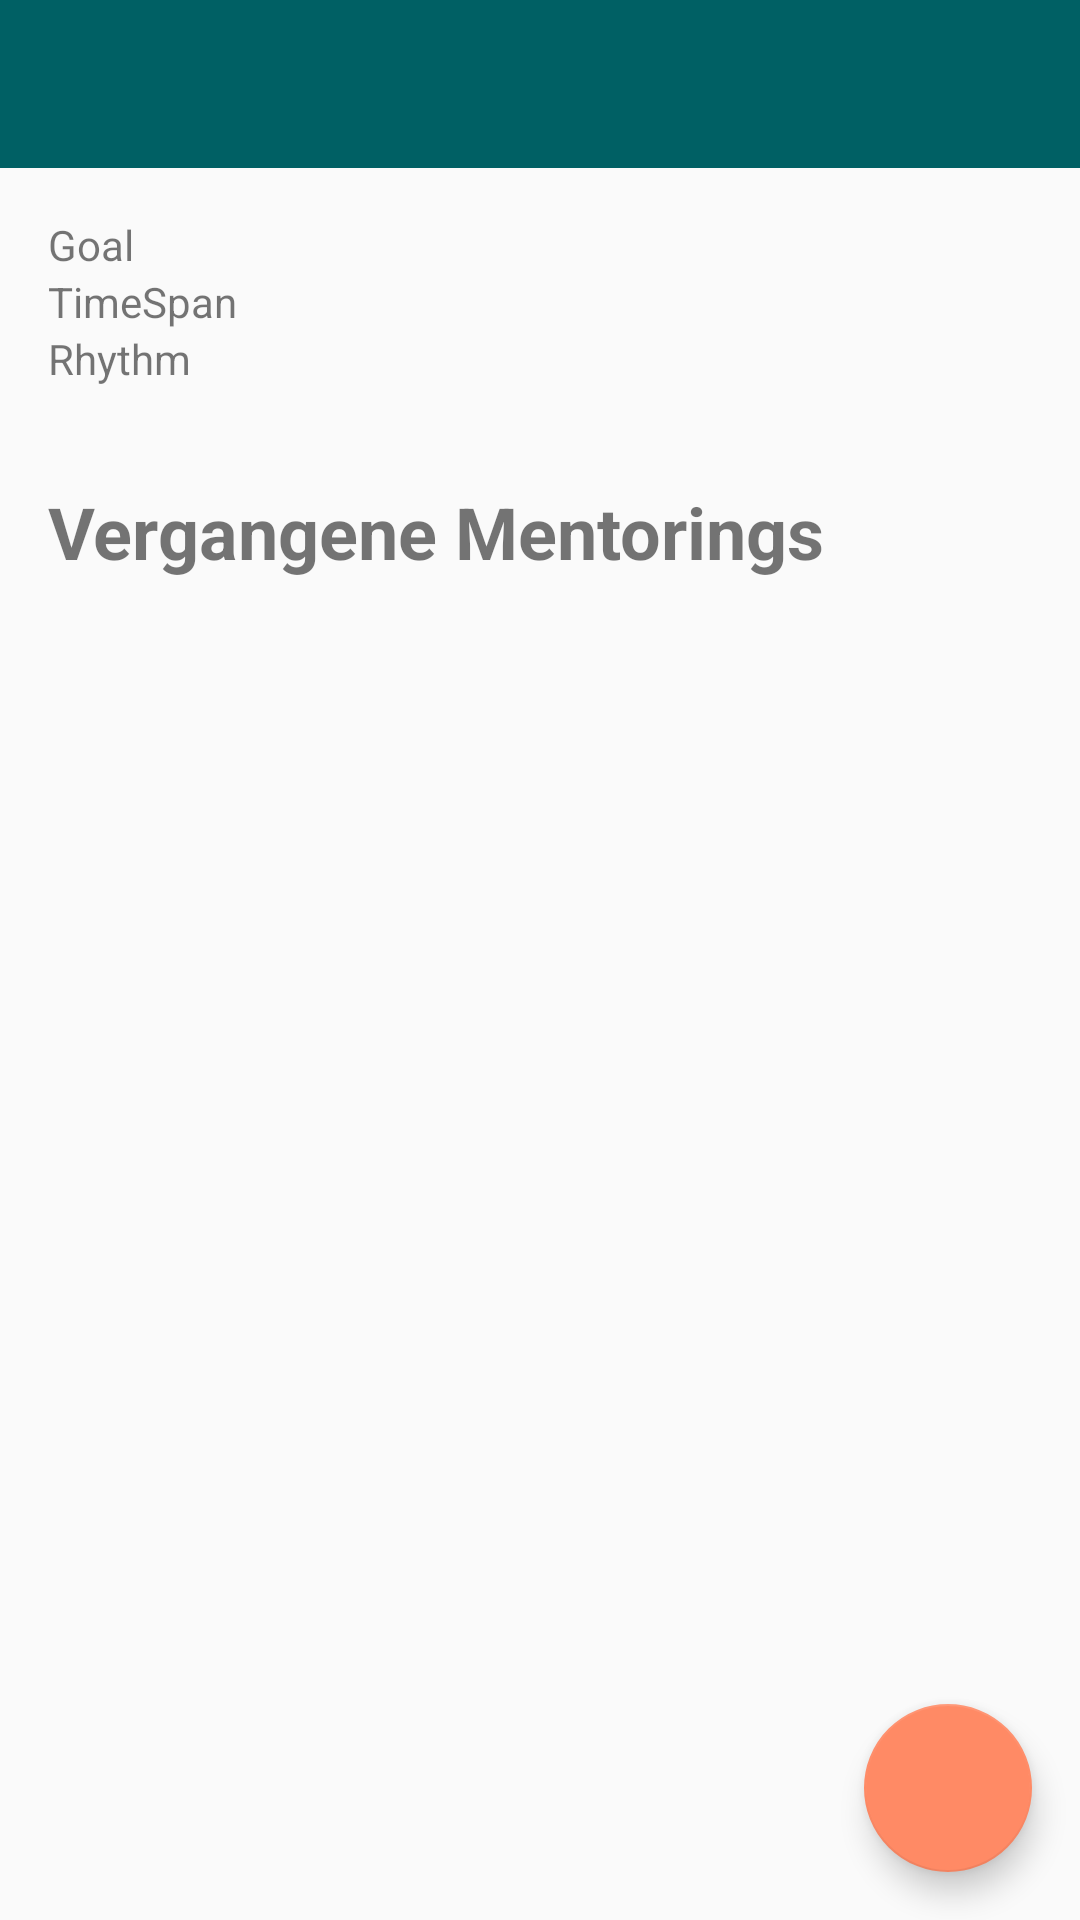

The Android layout XML behind this screen, and the referenced resources:
<!-- AndroidManifest.xml: application theme AppTheme -->
<!-- res/layout/activity_mentee_details.xml -->
<?xml version="1.0" encoding="utf-8"?>
<androidx.constraintlayout.widget.ConstraintLayout xmlns:android="http://schemas.android.com/apk/res/android"
    xmlns:app="http://schemas.android.com/apk/res-auto"
    xmlns:tools="http://schemas.android.com/tools"
    android:layout_width="match_parent"
    android:layout_height="match_parent"
    tools:context=".MenteeDetailsActivity">

    <androidx.appcompat.widget.Toolbar
        android:id="@+id/menteeDetailsToolbar"
        android:layout_width="match_parent"
        android:layout_height="wrap_content"
        android:background="?attr/colorPrimary"
        android:minHeight="?attr/actionBarSize"
        android:theme="@style/ThemeOverlay.AppCompat.ActionBar"
        app:layout_constraintStart_toStartOf="parent"
        app:layout_constraintTop_toTopOf="parent"
        app:popupTheme="@style/ThemeOverlay.AppCompat.Light"
        app:titleTextColor="@color/lightColorText" />


    <ImageButton
        android:id="@+id/editMenteeBtn"
        android:layout_width="wrap_content"
        android:layout_height="wrap_content"
        android:layout_marginTop="16dp"
        android:layout_marginEnd="16dp"
        android:background="#00FFFFFF"
        android:src="@drawable/ic_baseline_edit_24_white"
        android:text="Edit Mentee"
        app:layout_constraintEnd_toEndOf="parent"
        app:layout_constraintTop_toTopOf="parent" />

    <TextView
        android:id="@+id/menteeDetailsGoal"
        android:layout_width="wrap_content"
        android:layout_height="wrap_content"
        android:layout_marginStart="16dp"
        android:layout_marginTop="16dp"
        android:text="Goal"
        app:layout_constraintStart_toStartOf="parent"
        app:layout_constraintTop_toBottomOf="@+id/menteeDetailsToolbar" />

    <TextView
        android:id="@+id/menteeDetailsTimeSpan"
        android:layout_width="wrap_content"
        android:layout_height="wrap_content"
        android:layout_marginStart="16dp"
        android:text="TimeSpan"
        app:layout_constraintStart_toStartOf="parent"
        app:layout_constraintTop_toBottomOf="@+id/menteeDetailsGoal" />

    <TextView
        android:id="@+id/menteeDetailsRhythm"
        android:layout_width="wrap_content"
        android:layout_height="wrap_content"
        android:layout_marginStart="16dp"
        android:text="Rhythm"
        app:layout_constraintStart_toStartOf="parent"
        app:layout_constraintTop_toBottomOf="@+id/menteeDetailsTimeSpan" />

    <TextView
        android:id="@+id/textView"
        android:layout_width="wrap_content"
        android:layout_height="wrap_content"
        android:layout_marginStart="16dp"
        android:layout_marginTop="32dp"
        android:text="Vergangene Mentorings"
        android:textSize="24sp"
        android:textStyle="bold"
        app:layout_constraintStart_toStartOf="parent"
        app:layout_constraintTop_toBottomOf="@+id/menteeDetailsRhythm" />

    <androidx.recyclerview.widget.RecyclerView
        android:id="@+id/mentoringList"
        android:layout_width="match_parent"
        android:layout_height="0dp"
        android:layout_marginStart="16dp"
        android:layout_marginTop="16dp"
        android:layout_marginEnd="24dp"
        app:layout_constraintBottom_toBottomOf="parent"
        app:layout_constraintEnd_toEndOf="parent"
        app:layout_constraintHorizontal_bias="0.0"
        app:layout_constraintStart_toStartOf="parent"
        app:layout_constraintTop_toBottomOf="@+id/textView" />

    <com.google.android.material.floatingactionbutton.FloatingActionButton
        android:id="@+id/addMentoringBtn"
        android:layout_width="wrap_content"
        android:layout_height="wrap_content"
        android:layout_marginEnd="16dp"
        android:layout_marginBottom="16dp"
        android:clickable="true"
        app:layout_constraintBottom_toBottomOf="parent"
        app:layout_constraintEnd_toEndOf="parent"
        app:srcCompat="@drawable/ic_baseline_add_24" />

</androidx.constraintlayout.widget.ConstraintLayout>
<!-- resources referenced by this layout -->
<resources>
  <color name="lightColorText">#FFFFFF</color>
  <style name="AppTheme" parent="Theme.AppCompat.Light.NoActionBar">
          
          <item name="colorPrimary">@color/colorPrimary</item>
          <item name="colorPrimaryDark">@color/colorPrimaryDark</item>
          <item name="colorAccent">@color/colorAccent</item>
  
      </style>
  <color name="colorPrimary">#006064</color>
  <color name="colorPrimaryDark">#004C50</color>
  <color name="colorAccent">#FF8A65</color>
</resources>
